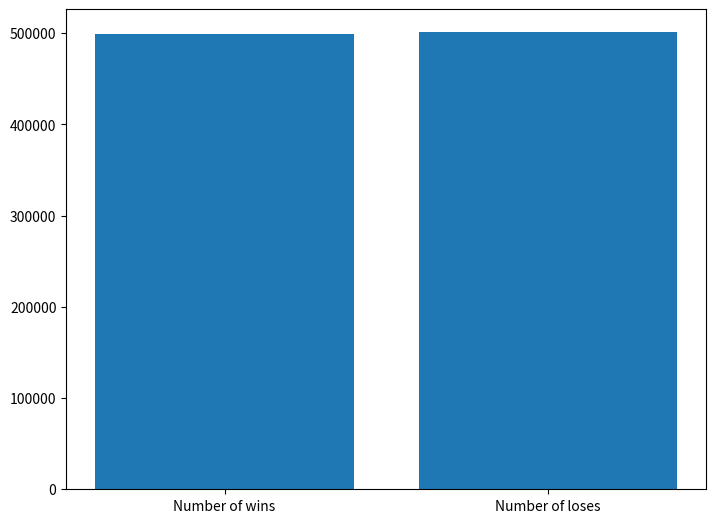

The matplotlib source for this figure:
import numpy as np
import matplotlib.pyplot as plt

# Coin flip probability
probability = 0.5

# Number of flips
n = 1000000

# Initial values
wins = 0
loses = 0

# The function coinFlip will determine a value of 0 or 1 based on a 50% probability. 
# The value 0 represents tails. The value 1 represents heads. 
def coinFlip(p):
    result = np.random.binomial(1, p)
    return result

# The function gambleOutcome determines if the "gambler" wins 1$ or loses 1$ based on the outcome of the coinFlip function. 
# If the input is 0, or tails, then the gamblerOutcome returns False. 
# If the input is 1, or heads, then the gamblerOutcome returns True. 
def gambleOutcome(coin_flip):
    if coin_flip == 0:
        return False
    else:
        return True

# 
for i in range(0, n):
    outcome = gambleOutcome(coinFlip(probability))
    if outcome == True:
        wins += 1
    else:
        loses += 1

fig = plt.figure()
ax = fig.add_axes([0,0,1,1])
outcomes = ['Number of wins', 'Number of loses']
gambles = [wins, loses]
ax.bar(outcomes,gambles)
plt.show()

print('The percentage of wins is {}'.format(wins/n))
print('\nThe percentage of loses is {}'.format(loses/n))

